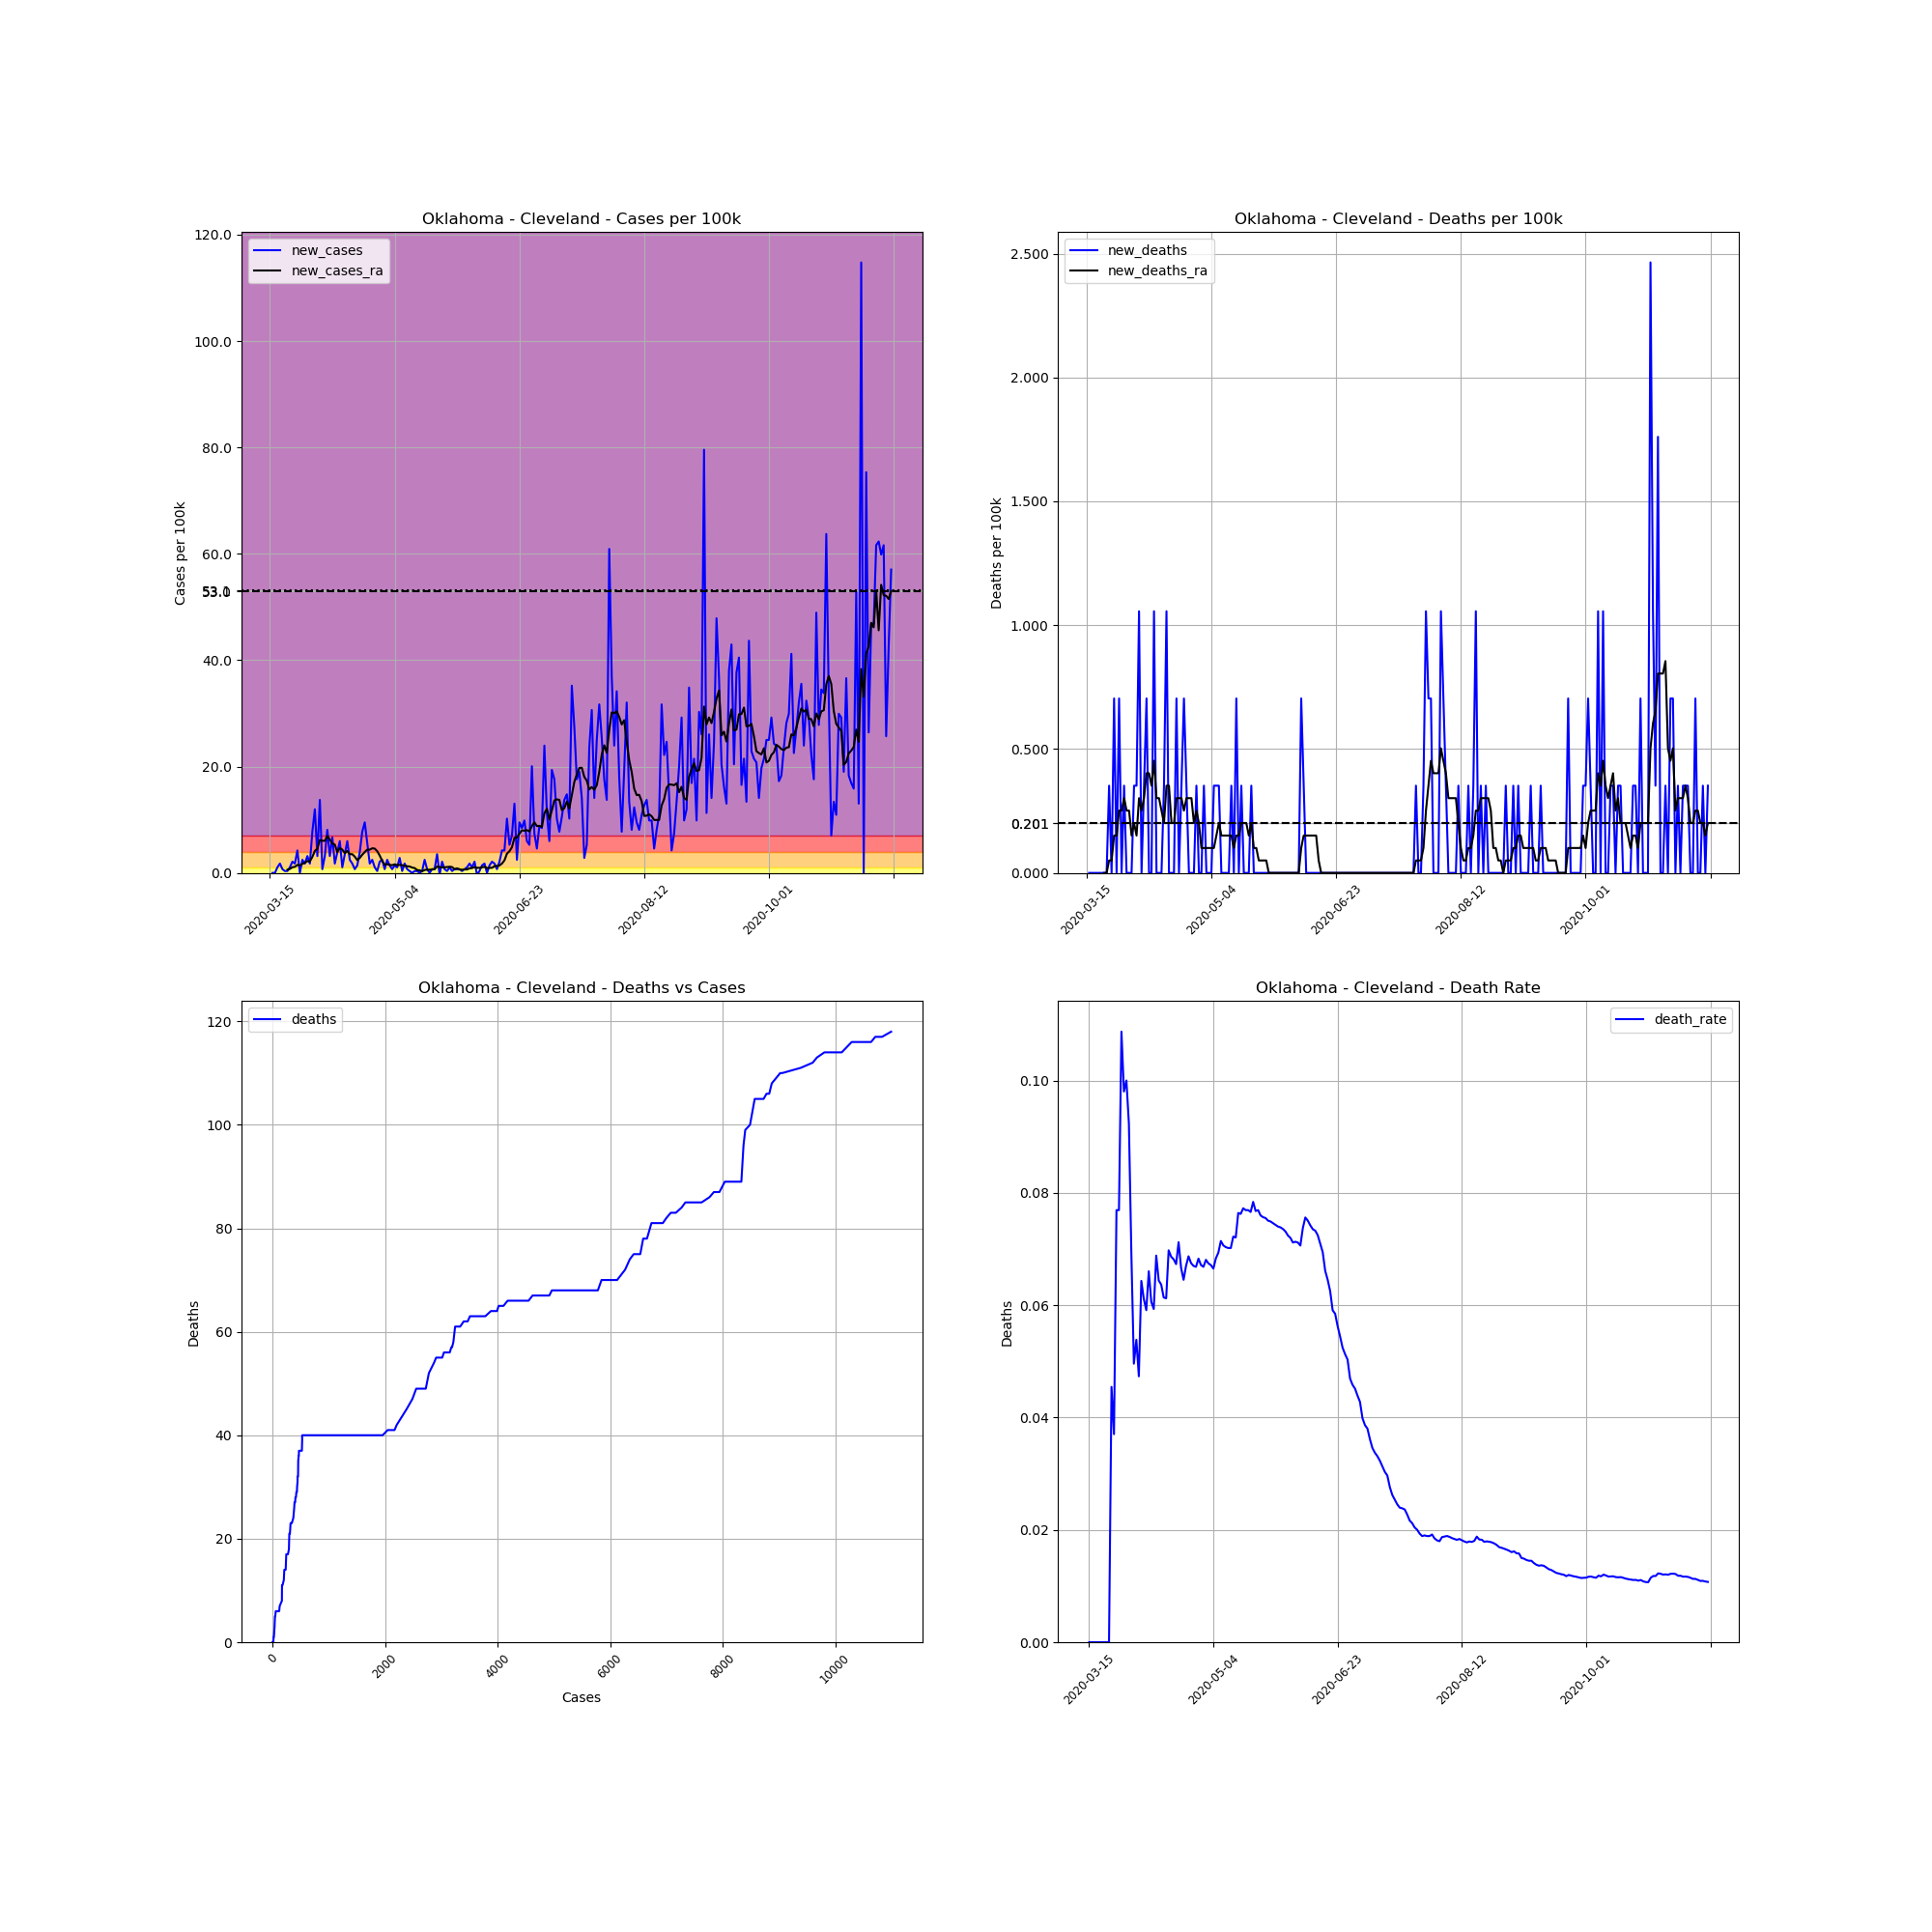

Values plotted in this chart, from the file beside it:
, date, county, state, fips, cases, deaths, COUNTY, STNAME, CTYNAME, POPESTIMATE2019, cases_per_100k, deaths_per_100k, death_rate, new_cases, new_deaths, new_cases_ra, new_deaths_ra
104522, 2020-03-15, Cleveland, Oklahoma, 40027, 1, 0, 27, Oklahoma, Cleveland, 284014, 0.3521, 0.0, 0.0, , , , 
104523, 2020-03-16, Cleveland, Oklahoma, 40027, 1, 0, 27, Oklahoma, Cleveland, 284014, 0.3521, 0.0, 0.0, 0.0, 0.0, , 
104524, 2020-03-17, Cleveland, Oklahoma, 40027, 1, 0, 27, Oklahoma, Cleveland, 284014, 0.3521, 0.0, 0.0, 0.0, 0.0, , 
104525, 2020-03-18, Cleveland, Oklahoma, 40027, 4, 0, 27, Oklahoma, Cleveland, 284014, 1.408, 0.0, 0.0, 1.056, 0.0, , 
104526, 2020-03-19, Cleveland, Oklahoma, 40027, 9, 0, 27, Oklahoma, Cleveland, 284014, 3.169, 0.0, 0.0, 1.76, 0.0, , 
104527, 2020-03-20, Cleveland, Oklahoma, 40027, 11, 0, 27, Oklahoma, Cleveland, 284014, 3.873, 0.0, 0.0, 0.7042, 0.0, , 
104528, 2020-03-21, Cleveland, Oklahoma, 40027, 12, 0, 27, Oklahoma, Cleveland, 284014, 4.225, 0.0, 0.0, 0.3521, 0.0, , 
104529, 2020-03-22, Cleveland, Oklahoma, 40027, 13, 0, 27, Oklahoma, Cleveland, 284014, 4.577, 0.0, 0.0, 0.3521, 0.0, 0.6036, 0.0
104530, 2020-03-23, Cleveland, Oklahoma, 40027, 16, 0, 27, Oklahoma, Cleveland, 284014, 5.634, 0.0, 0.0, 1.056, 0.0, 0.7545, 0.0
104531, 2020-03-24, Cleveland, Oklahoma, 40027, 22, 1, 27, Oklahoma, Cleveland, 284014, 7.746, 0.3521, 0.04545, 2.113, 0.3521, 1.056, 0.0503
104532, 2020-03-25, Cleveland, Oklahoma, 40027, 27, 1, 27, Oklahoma, Cleveland, 284014, 9.507, 0.3521, 0.03704, 1.76, 0.0, 1.157, 0.0503
104533, 2020-03-26, Cleveland, Oklahoma, 40027, 39, 3, 27, Oklahoma, Cleveland, 284014, 13.73, 1.056, 0.07692, 4.225, 0.7042, 1.509, 0.1509
104534, 2020-03-27, Cleveland, Oklahoma, 40027, 39, 3, 27, Oklahoma, Cleveland, 284014, 13.73, 1.056, 0.07692, 0.0, 0.0, 1.408, 0.1509
104535, 2020-03-28, Cleveland, Oklahoma, 40027, 46, 5, 27, Oklahoma, Cleveland, 284014, 16.2, 1.76, 0.1087, 2.465, 0.7042, 1.71, 0.2515
104536, 2020-03-29, Cleveland, Oklahoma, 40027, 51, 5, 27, Oklahoma, Cleveland, 284014, 17.96, 1.76, 0.09804, 1.76, 0.0, 1.911, 0.2515
104537, 2020-03-30, Cleveland, Oklahoma, 40027, 60, 6, 27, Oklahoma, Cleveland, 284014, 21.13, 2.113, 0.1, 3.169, 0.3521, 2.213, 0.3018
104538, 2020-03-31, Cleveland, Oklahoma, 40027, 65, 6, 27, Oklahoma, Cleveland, 284014, 22.89, 2.113, 0.09231, 1.76, 0.0, 2.163, 0.2515
104539, 2020-04-01, Cleveland, Oklahoma, 40027, 87, 6, 27, Oklahoma, Cleveland, 284014, 30.63, 2.113, 0.06897, 7.746, 0.0, 3.018, 0.2515
104540, 2020-04-02, Cleveland, Oklahoma, 40027, 121, 6, 27, Oklahoma, Cleveland, 284014, 42.6, 2.113, 0.04959, 11.97, 0.0, 4.125, 0.1509
104541, 2020-04-03, Cleveland, Oklahoma, 40027, 130, 7, 27, Oklahoma, Cleveland, 284014, 45.77, 2.465, 0.05385, 3.169, 0.3521, 4.577, 0.2012
104542, 2020-04-04, Cleveland, Oklahoma, 40027, 169, 8, 27, Oklahoma, Cleveland, 284014, 59.5, 2.817, 0.04734, 13.73, 0.3521, 6.187, 0.1509
104543, 2020-04-05, Cleveland, Oklahoma, 40027, 171, 11, 27, Oklahoma, Cleveland, 284014, 60.21, 3.873, 0.06433, 0.7042, 1.056, 6.036, 0.3018
104544, 2020-04-06, Cleveland, Oklahoma, 40027, 180, 11, 27, Oklahoma, Cleveland, 284014, 63.38, 3.873, 0.06111, 3.169, 0.0, 6.036, 0.2515
104545, 2020-04-07, Cleveland, Oklahoma, 40027, 203, 12, 27, Oklahoma, Cleveland, 284014, 71.48, 4.225, 0.05911, 8.098, 0.3521, 6.941, 0.3018
104546, 2020-04-08, Cleveland, Oklahoma, 40027, 212, 14, 27, Oklahoma, Cleveland, 284014, 74.64, 4.929, 0.06604, 3.169, 0.7042, 6.287, 0.4024
104547, 2020-04-09, Cleveland, Oklahoma, 40027, 231, 14, 27, Oklahoma, Cleveland, 284014, 81.33, 4.929, 0.06061, 6.69, 0.0, 5.533, 0.4024
104548, 2020-04-10, Cleveland, Oklahoma, 40027, 236, 14, 27, Oklahoma, Cleveland, 284014, 83.09, 4.929, 0.05932, 1.76, 0.0, 5.332, 0.3521
104549, 2020-04-11, Cleveland, Oklahoma, 40027, 247, 17, 27, Oklahoma, Cleveland, 284014, 86.97, 5.986, 0.06883, 3.873, 1.056, 3.923, 0.4527
104550, 2020-04-12, Cleveland, Oklahoma, 40027, 264, 17, 27, Oklahoma, Cleveland, 284014, 92.95, 5.986, 0.06439, 5.986, 0.0, 4.678, 0.3018
104551, 2020-04-13, Cleveland, Oklahoma, 40027, 267, 17, 27, Oklahoma, Cleveland, 284014, 94.01, 5.986, 0.06367, 1.056, 0.0, 4.376, 0.3018
104552, 2020-04-14, Cleveland, Oklahoma, 40027, 277, 17, 27, Oklahoma, Cleveland, 284014, 97.53, 5.986, 0.06137, 3.521, 0.0, 3.722, 0.2515
104553, 2020-04-15, Cleveland, Oklahoma, 40027, 294, 18, 27, Oklahoma, Cleveland, 284014, 103.5, 6.338, 0.06122, 5.986, 0.3521, 4.125, 0.2012
104554, 2020-04-16, Cleveland, Oklahoma, 40027, 301, 21, 27, Oklahoma, Cleveland, 284014, 106, 7.394, 0.06977, 2.465, 1.056, 3.521, 0.3521
104555, 2020-04-17, Cleveland, Oklahoma, 40027, 306, 21, 27, Oklahoma, Cleveland, 284014, 107.7, 7.394, 0.06863, 1.76, 0.0, 3.521, 0.3521
104556, 2020-04-18, Cleveland, Oklahoma, 40027, 308, 21, 27, Oklahoma, Cleveland, 284014, 108.4, 7.394, 0.06818, 0.7042, 0.0, 3.068, 0.2012
104557, 2020-04-19, Cleveland, Oklahoma, 40027, 312, 21, 27, Oklahoma, Cleveland, 284014, 109.9, 7.394, 0.06731, 1.408, 0.0, 2.414, 0.2012
104558, 2020-04-20, Cleveland, Oklahoma, 40027, 323, 23, 27, Oklahoma, Cleveland, 284014, 113.7, 8.098, 0.07121, 3.873, 0.7042, 2.817, 0.3018
104559, 2020-04-21, Cleveland, Oklahoma, 40027, 345, 23, 27, Oklahoma, Cleveland, 284014, 121.5, 8.098, 0.06667, 7.746, 0.0, 3.42, 0.3018
104560, 2020-04-22, Cleveland, Oklahoma, 40027, 372, 24, 27, Oklahoma, Cleveland, 284014, 131, 8.45, 0.06452, 9.507, 0.3521, 3.923, 0.3018
104561, 2020-04-23, Cleveland, Oklahoma, 40027, 388, 26, 27, Oklahoma, Cleveland, 284014, 136.6, 9.154, 0.06701, 5.634, 0.7042, 4.376, 0.2515
104562, 2020-04-24, Cleveland, Oklahoma, 40027, 393, 27, 27, Oklahoma, Cleveland, 284014, 138.4, 9.507, 0.0687, 1.76, 0.3521, 4.376, 0.3018
104563, 2020-04-25, Cleveland, Oklahoma, 40027, 400, 27, 27, Oklahoma, Cleveland, 284014, 140.8, 9.507, 0.0675, 2.465, 0.0, 4.628, 0.3018
104564, 2020-04-26, Cleveland, Oklahoma, 40027, 403, 27, 27, Oklahoma, Cleveland, 284014, 141.9, 9.507, 0.067, 1.056, 0.0, 4.577, 0.3018
104565, 2020-04-27, Cleveland, Oklahoma, 40027, 404, 27, 27, Oklahoma, Cleveland, 284014, 142.2, 9.507, 0.06683, 0.3521, 0.0, 4.074, 0.2012
104566, 2020-04-28, Cleveland, Oklahoma, 40027, 410, 28, 27, Oklahoma, Cleveland, 284014, 144.4, 9.859, 0.06829, 2.113, 0.3521, 3.269, 0.2515
104567, 2020-04-29, Cleveland, Oklahoma, 40027, 417, 28, 27, Oklahoma, Cleveland, 284014, 146.8, 9.859, 0.06715, 2.465, 0.0, 2.263, 0.2012
104568, 2020-04-30, Cleveland, Oklahoma, 40027, 419, 28, 27, Oklahoma, Cleveland, 284014, 147.5, 9.859, 0.06683, 0.7042, 0.0, 1.559, 0.1006
104569, 2020-05-01, Cleveland, Oklahoma, 40027, 426, 29, 27, Oklahoma, Cleveland, 284014, 150, 10.21, 0.06808, 2.465, 0.3521, 1.66, 0.1006
104570, 2020-05-02, Cleveland, Oklahoma, 40027, 430, 29, 27, Oklahoma, Cleveland, 284014, 151.4, 10.21, 0.06744, 1.408, 0.0, 1.509, 0.1006
104571, 2020-05-03, Cleveland, Oklahoma, 40027, 432, 29, 27, Oklahoma, Cleveland, 284014, 152.1, 10.21, 0.06713, 0.7042, 0.0, 1.459, 0.1006
104572, 2020-05-04, Cleveland, Oklahoma, 40027, 436, 29, 27, Oklahoma, Cleveland, 284014, 153.5, 10.21, 0.06651, 1.408, 0.0, 1.61, 0.1006
104573, 2020-05-05, Cleveland, Oklahoma, 40027, 439, 30, 27, Oklahoma, Cleveland, 284014, 154.6, 10.56, 0.06834, 1.056, 0.3521, 1.459, 0.1006
104574, 2020-05-06, Cleveland, Oklahoma, 40027, 447, 31, 27, Oklahoma, Cleveland, 284014, 157.4, 10.91, 0.06935, 2.817, 0.3521, 1.509, 0.1509
104575, 2020-05-07, Cleveland, Oklahoma, 40027, 448, 32, 27, Oklahoma, Cleveland, 284014, 157.7, 11.27, 0.07143, 0.3521, 0.3521, 1.459, 0.2012
104576, 2020-05-08, Cleveland, Oklahoma, 40027, 453, 32, 27, Oklahoma, Cleveland, 284014, 159.5, 11.27, 0.07064, 1.76, 0.0, 1.358, 0.1509
104577, 2020-05-09, Cleveland, Oklahoma, 40027, 455, 32, 27, Oklahoma, Cleveland, 284014, 160.2, 11.27, 0.07033, 0.7042, 0.0, 1.257, 0.1509
104578, 2020-05-10, Cleveland, Oklahoma, 40027, 456, 32, 27, Oklahoma, Cleveland, 284014, 160.6, 11.27, 0.07018, 0.3521, 0.0, 1.207, 0.1509
104579, 2020-05-11, Cleveland, Oklahoma, 40027, 456, 32, 27, Oklahoma, Cleveland, 284014, 160.6, 11.27, 0.07018, 0.0, 0.0, 1.006, 0.1509
104580, 2020-05-12, Cleveland, Oklahoma, 40027, 457, 33, 27, Oklahoma, Cleveland, 284014, 160.9, 11.62, 0.07221, 0.3521, 0.3521, 0.9054, 0.1509
104581, 2020-05-13, Cleveland, Oklahoma, 40027, 458, 33, 27, Oklahoma, Cleveland, 284014, 161.3, 11.62, 0.07205, 0.3521, 0.0, 0.5533, 0.1006
... 190 more rows
